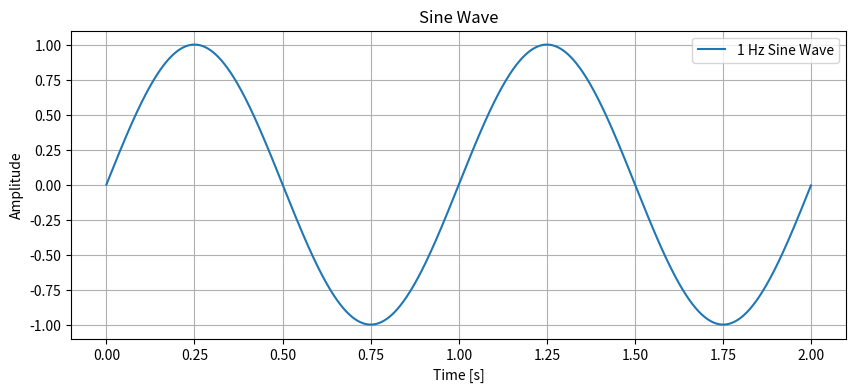

This chart was generated by the following Python code:
import numpy as np
import matplotlib.pyplot as plt

# Parameters for the sine wave
amplitude = 1      # Amplitude of the sine wave
frequency = 1      # Frequency in Hz
phase = 0          # Phase shift in radians
sampling_rate = 1000  # Sampling rate in Hz
duration = 2       # Duration of the signal in seconds

# Generate time values
t = np.linspace(0, duration, int(sampling_rate * duration), endpoint=False)

# Generate sine wave values
y = amplitude * np.sin(2 * np.pi * frequency * t + phase)

# Plot the sine wave
plt.figure(figsize=(10, 4))
plt.plot(t, y, label=f'{frequency} Hz Sine Wave')
plt.xlabel('Time [s]')
plt.ylabel('Amplitude')
plt.title('Sine Wave')
plt.legend()
plt.grid(True)
plt.show()
